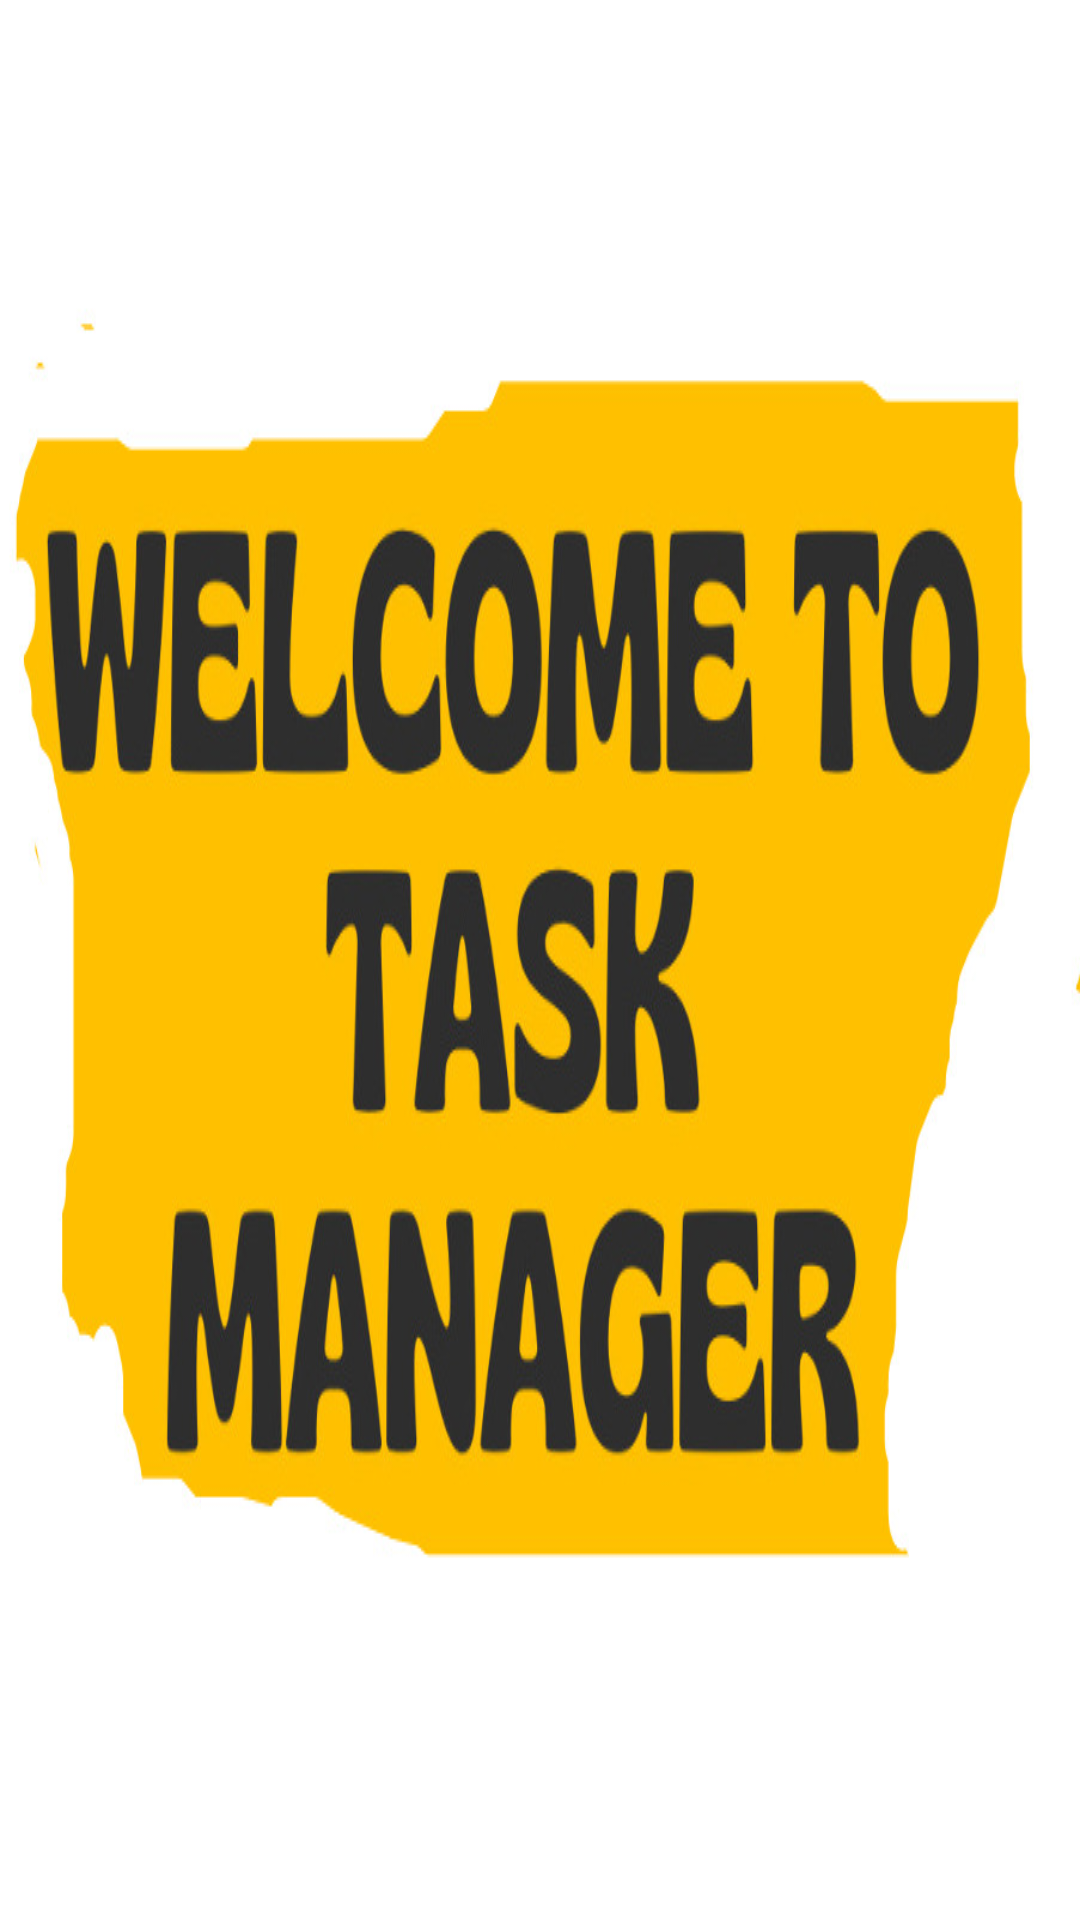

Reconstruct the res/layout file that produces this screen, plus the resources it refers to.
<!-- AndroidManifest.xml: application theme Theme.TaskManager2 -->
<!-- res/layout/activity_welcome.xml -->
<?xml version="1.0" encoding="utf-8"?>
<androidx.constraintlayout.widget.ConstraintLayout xmlns:android="http://schemas.android.com/apk/res/android"
    xmlns:app="http://schemas.android.com/apk/res-auto"
    xmlns:tools="http://schemas.android.com/tools"
    android:layout_width="match_parent"
    android:layout_height="match_parent"
    tools:context=".WelcomeActivity">

    <ImageView
        android:layout_width="match_parent"
        android:layout_height="wrap_content"
        android:scaleType="fitXY"
        android:src="@drawable/img_welcome2"
        app:layout_constraintBottom_toBottomOf="parent"
        app:layout_constraintEnd_toEndOf="parent"
        app:layout_constraintHorizontal_bias="0.5"
        app:layout_constraintStart_toStartOf="parent"
        app:layout_constraintTop_toTopOf="parent"
        app:layout_constraintVertical_bias="0.5" />

</androidx.constraintlayout.widget.ConstraintLayout>
<!-- resources referenced by this layout -->
<resources>
  <!-- drawable img_welcome2: jpeg bitmap (drawable, 94296 bytes) -->
</resources>
